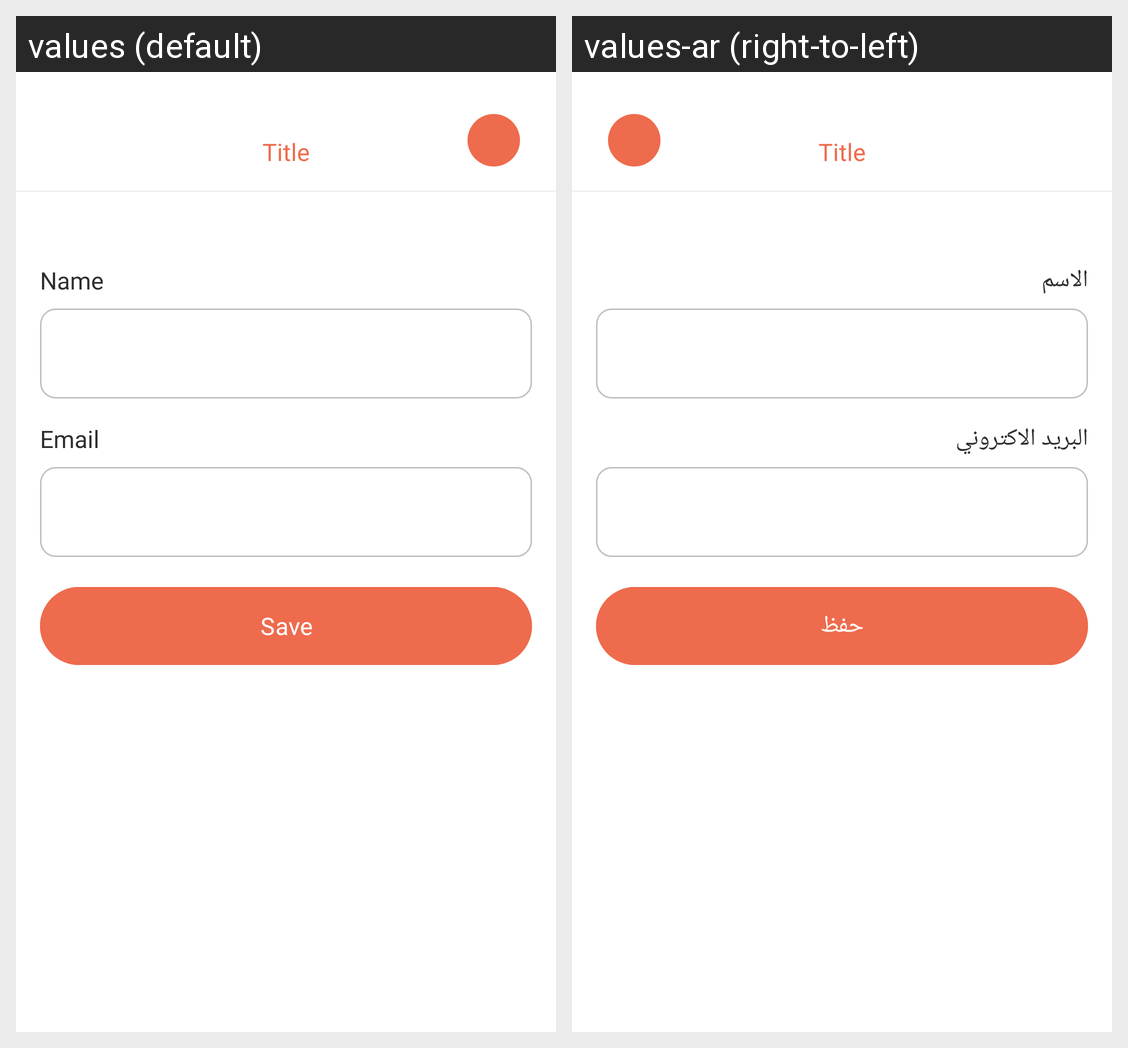

Translations of the strings shown on this Android screen, per locale in the grid:
Android screen res/layout/activity_edit_profile.xml rendered under 2 locales, left to right: values (default), values-ar (right-to-left). Device: Nexus 5 (rendered at 1080×1920; each locale shown at half size, 540×960, under a caption strip naming it); theme Theme.Marasy.
Strings drawn on this screen, with the default value and each locale's value (text and hints the layout hard-codes, and strings that could not be matched under every locale, appear in the picture but are not listed):

name
  values: Name
  values-ar: الاسم

email
  values: Email
  values-ar: البريد الاكتروني

save
  values: Save
  values-ar: حفظ
